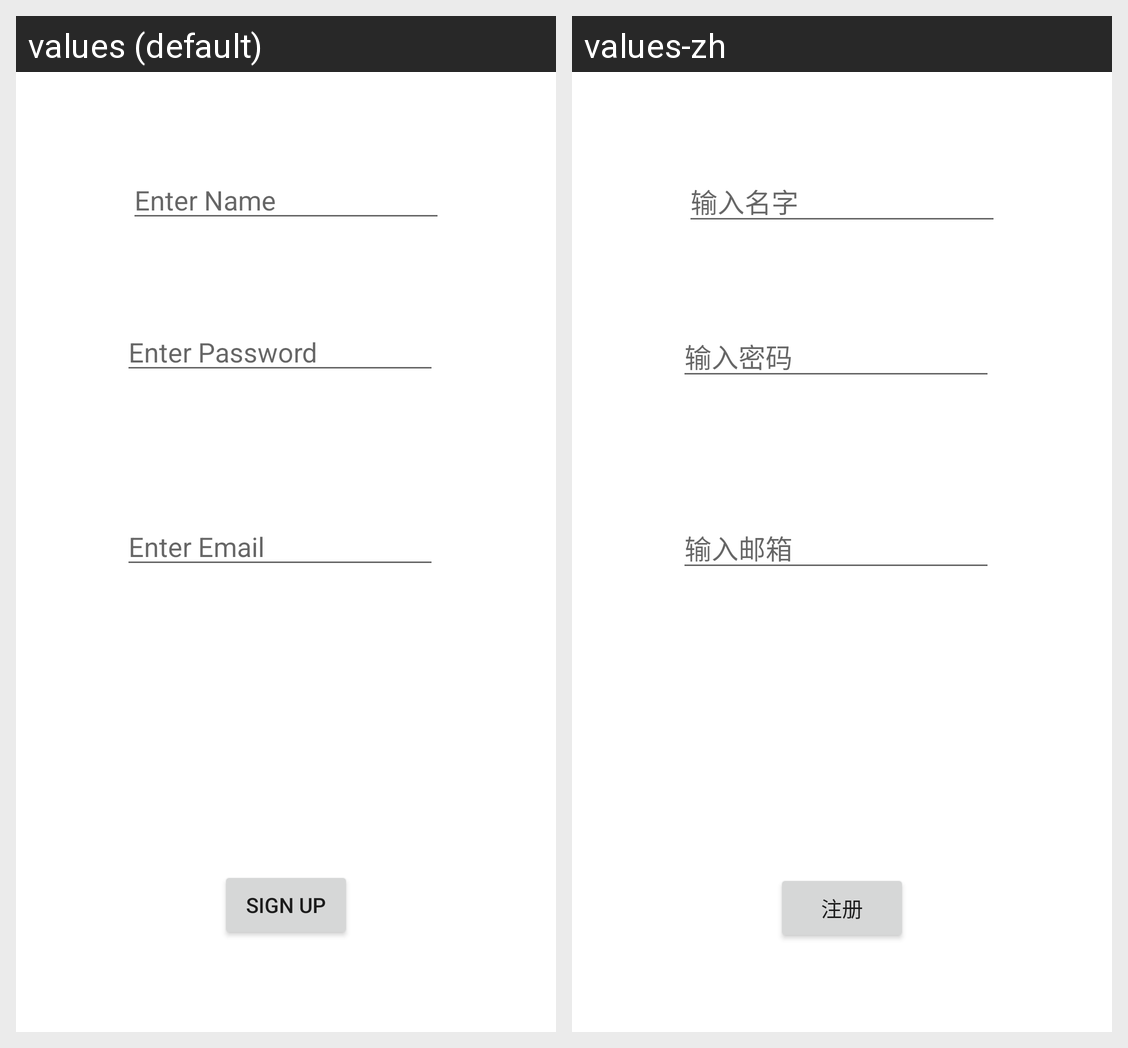

Translations of the strings shown on this Android screen, per locale in the grid:
Android screen res/layout/activity_main.xml rendered under 2 locales, left to right: values (default), values-zh. Device: Nexus 5 (rendered at 1080×1920; each locale shown at half size, 540×960, under a caption strip naming it); theme Theme.MyResourcesApp.
Strings drawn on this screen, with the default value and each locale's value (text and hints the layout hard-codes, and strings that could not be matched under every locale, appear in the picture but are not listed):

form_enter_name
  values: Enter Name
  values-zh: 输入名字

form_enter_password
  values: Enter Password
  values-zh: 输入密码

form_enter_email
  values: Enter Email
  values-zh: 输入邮箱

form_sign_up
  values: Sign Up
  values-zh: 注册
